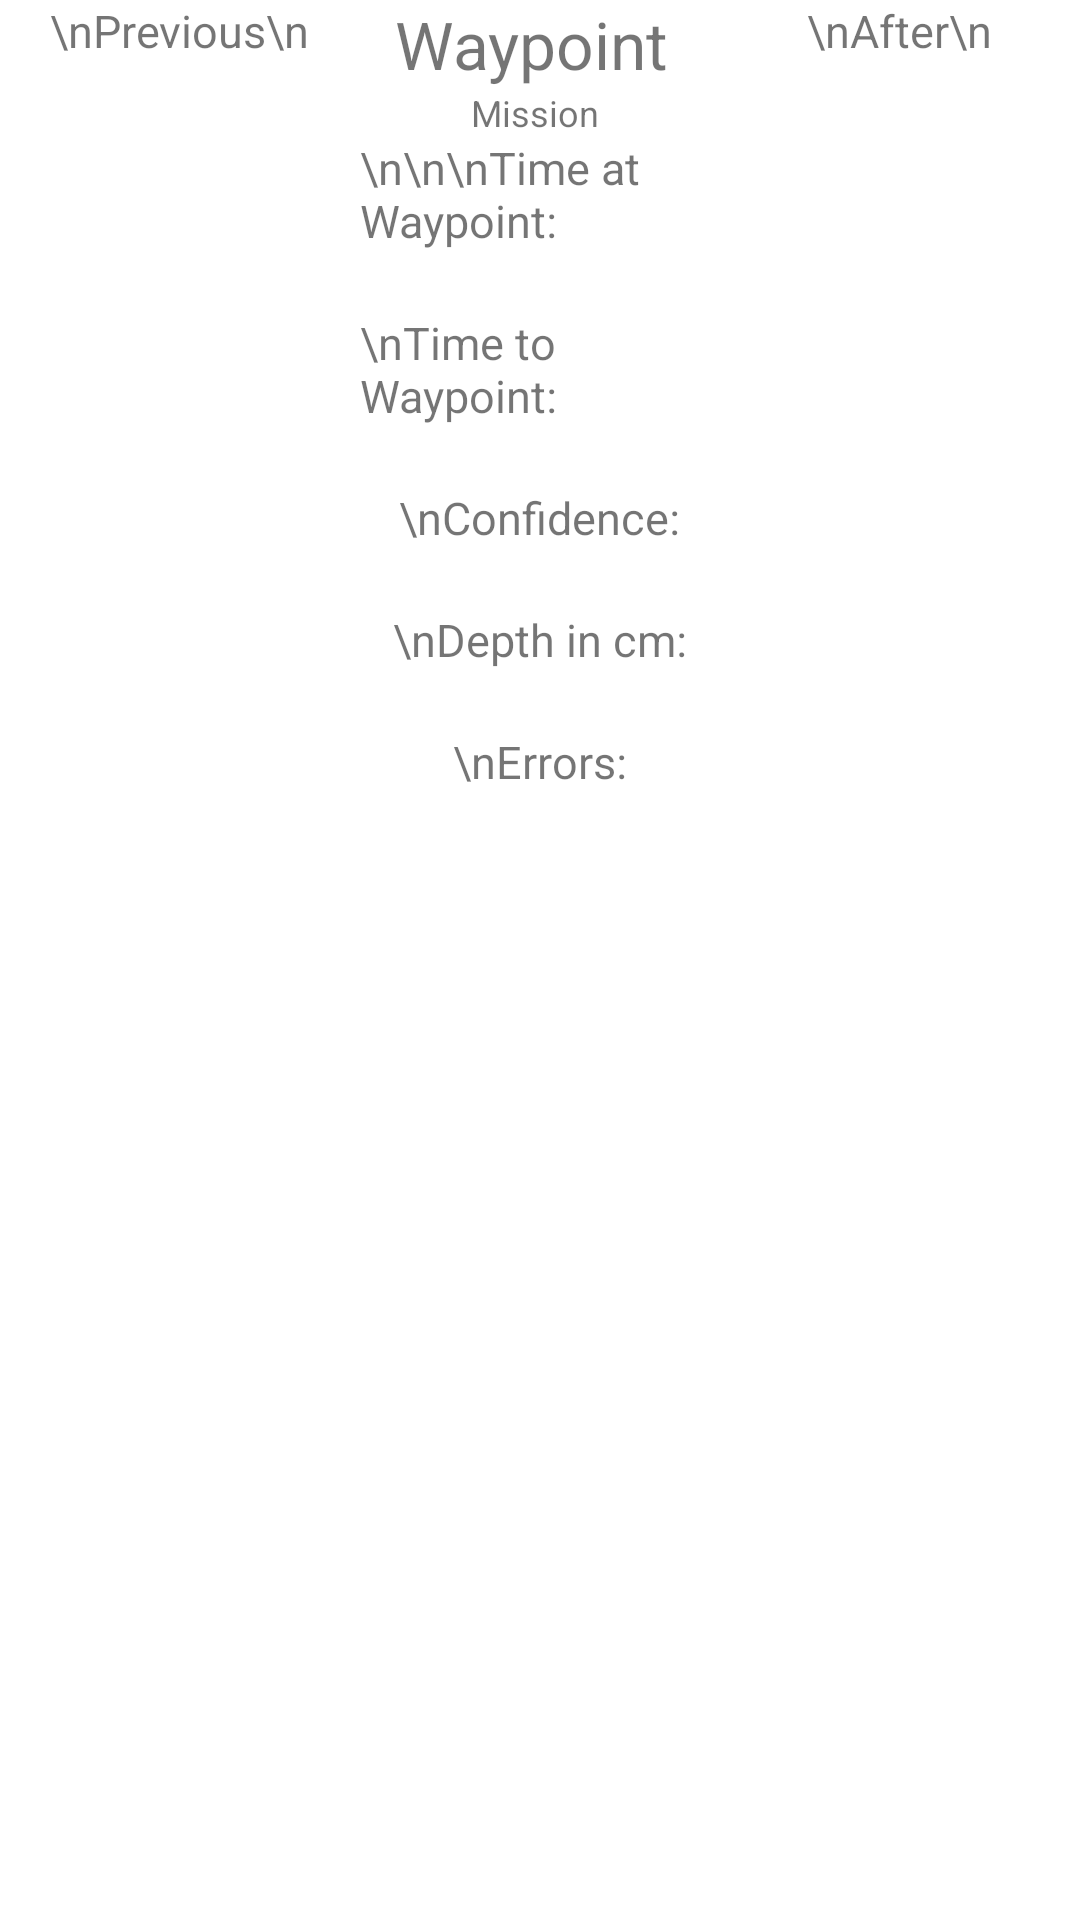

Write the Android layout XML for this screen, with the resource values it uses.
<!-- AndroidManifest.xml: application theme Theme.DronesNCars -->
<!-- res/layout/milestone_popup.xml -->
<?xml version="1.0" encoding="utf-8"?>

<androidx.constraintlayout.widget.ConstraintLayout xmlns:android="http://schemas.android.com/apk/res/android"
    xmlns:app="http://schemas.android.com/apk/res-auto"
    xmlns:tools="http://schemas.android.com/tools"
    android:layout_width="match_parent"
    android:layout_height="match_parent">

    <LinearLayout
        android:layout_width="match_parent"
        android:layout_height="match_parent"
        android:orientation="horizontal">

        <LinearLayout
            android:layout_width="0dp"
            android:layout_weight="1"
            android:layout_height="match_parent"
            android:orientation="vertical"
            android:layout_gravity="left">

            <TextView
                android:layout_width="wrap_content"
                android:layout_height="wrap_content"
                android:layout_gravity="center"
                android:textSize="15dp"
                android:text="\nPrevious\n">
            </TextView>

            <ImageView
                android:id="@+id/picPrevious"
                android:layout_width="match_parent"
                android:layout_height="match_parent" />

        </LinearLayout>

        <LinearLayout
            android:layout_width="0dp"
            android:layout_weight="1"
            android:layout_height="match_parent"
            android:orientation="vertical">

            <TextView
                android:id="@+id/waypointText"
                android:layout_width="wrap_content"
                android:layout_height="wrap_content"
                android:layout_gravity="center"
                android:textSize="22dp"
                android:text="Waypoint ">
            </TextView>

            <TextView
                android:id="@+id/missionText"
                android:layout_width="wrap_content"
                android:layout_height="wrap_content"
                android:layout_gravity="center"
                android:textSize="12dp"
                android:text="Mission ">
            </TextView>

            <TextView
                android:layout_width="wrap_content"
                android:layout_height="wrap_content"
                android:layout_gravity="center"
                android:textSize="15dp"
                android:text="\n\n\nTime at Waypoint:">
            </TextView>

            <TextView
                android:id="@+id/timeAtWaypointText"
                android:layout_width="wrap_content"
                android:layout_height="wrap_content"
                android:layout_gravity="center"
                android:textSize="15dp"
                android:text="">
            </TextView>

            <TextView
                android:layout_width="wrap_content"
                android:layout_height="wrap_content"
                android:layout_gravity="center"
                android:textSize="15dp"
                android:text="\nTime to Waypoint:">
            </TextView>

            <TextView
                android:id="@+id/timeToWaypointText"
                android:layout_width="wrap_content"
                android:layout_height="wrap_content"
                android:layout_gravity="center"
                android:textSize="15dp"
                android:text="">
            </TextView>

            <TextView
                android:layout_width="wrap_content"
                android:layout_height="wrap_content"
                android:layout_gravity="center"
                android:textSize="15dp"
                android:text="\nConfidence:">
            </TextView>

            <TextView
                android:id="@+id/confidenceText"
                android:layout_width="wrap_content"
                android:layout_height="wrap_content"
                android:layout_gravity="center"
                android:textSize="15dp"
                android:text="">
            </TextView>

            <TextView
                android:layout_width="wrap_content"
                android:layout_height="wrap_content"
                android:layout_gravity="center"
                android:textSize="15dp"
                android:text="\nDepth in cm:">
            </TextView>

            <TextView
                android:id="@+id/depthText"
                android:layout_width="wrap_content"
                android:layout_height="wrap_content"
                android:layout_gravity="center"
                android:textSize="15dp"
                android:text="">
            </TextView>

            <TextView
                android:layout_width="wrap_content"
                android:layout_height="wrap_content"
                android:layout_gravity="center"
                android:textSize="15dp"
                android:text="\nErrors:">
            </TextView>

            <TextView
                android:id="@+id/errorText"
                android:layout_width="wrap_content"
                android:layout_height="wrap_content"
                android:layout_gravity="center"
                android:textSize="15dp"
                android:text="">
            </TextView>

        </LinearLayout>

        <LinearLayout
            android:layout_width="0dp"
            android:layout_weight="1"
            android:layout_height="match_parent"
            android:orientation="vertical"
            android:layout_gravity="right">

            <TextView
                android:layout_width="wrap_content"
                android:layout_height="wrap_content"
                android:layout_gravity="center"
                android:textSize="15dp"
                android:text="\nAfter\n">
            </TextView>

            <ImageView
                android:id="@+id/picAfter"
                android:layout_width="match_parent"
                android:layout_height="match_parent" />

        </LinearLayout>

    </LinearLayout>
</androidx.constraintlayout.widget.ConstraintLayout>
<!-- resources referenced by this layout -->
<resources>
  <style name="Theme.DronesNCars" parent="Theme.MaterialComponents.DayNight.DarkActionBar">
          
          <item name="colorPrimary">@color/paltech_green</item>
          <item name="colorPrimaryVariant">@color/paltech_light_green</item>
          <item name="colorOnPrimary">@color/white</item>
          
          <item name="colorSecondary">@color/paltech_light_green</item>
          <item name="colorSecondaryVariant">@color/paltech_light_green</item>
          <item name="colorOnSecondary">@color/black</item>
          
          <item name="android:statusBarColor" tools:targetApi="l">?attr/colorPrimaryVariant</item>
          
      </style>
  <color name="paltech_green">#3f6b1c</color>
  <color name="paltech_light_green">#809c68</color>
  <color name="white">#FFFFFFFF</color>
  <color name="black">#FF000000</color>
</resources>
